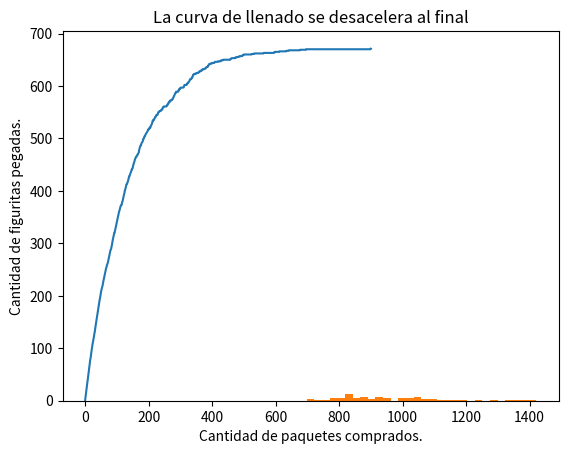

Source code (Python):
# -*- coding: utf-8 -*-
"""
Created on Tue Sep  7 14:29:55 2021

[redacted]
"""

import numpy as np
import random
import matplotlib.pyplot as plt

def crear_album(figus_total):
    espacios_vacios = np.zeros(figus_total+1)    
    return espacios_vacios

def album_incompleto(A):
    completitud = 0. in A
    return completitud    #devuelve True si hay un cero

def comprar_figu(figus_total):
    figurita = random.randint(0, figus_total)
    return figurita

def cuantas_figus(figus_total):
    album = crear_album(figus_total)    
    cantidad = 0
    while album_incompleto(album):
        figurita = comprar_figu(figus_total)
        album[figurita] += 1.
        cantidad += 1
    return cantidad

def experimetno_figus(n_repeticiones,figus_total):
    
    lista_cant = []
    while n_repeticiones >= 0:
        cantidad = cuantas_figus(figus_total)
        lista_cant.append(cantidad)
        n_repeticiones -= 1
                                                #tratar de hacerlo por comprension de listas
    lista_figus = np.array(lista_cant)
    return np.mean(lista_figus)

def comprar_paquete(figus_total, figus_paquete):
    paquete = []
    for i in range(figus_paquete):
        paquete.append(random.randint(0,figus_total))        
    figus_paquete = np.array(paquete)
    return paquete

def cuantos_paquetes(figus_total, figus_paquete):
    album = crear_album(figus_total)
    cantidad = 0
    while album_incompleto(album):
        for figu in range(figus_paquete):
            album[random.randint(0,figus_total)] = 1
        cantidad += 1
    return cantidad

def paquetes_promedio(n_repeticiones, figus_total, figus_paquete):
    lista_cant = []
    while n_repeticiones >= 0:
        cantidad = cuantos_paquetes(figus_total, figus_paquete)
        lista_cant.append(cantidad)
        n_repeticiones -= 1
                                                #tratar de hacerlo por comprension de listas
    lista_figus = np.array(lista_cant)
    return np.mean(lista_figus)

def n_paquetes_hasta_llenar(n_repeticiones, figus_total, figus_paquete):
    lista_cant = []
    while n_repeticiones >= 0:
        cantidad = cuantos_paquetes(figus_total, figus_paquete)
        lista_cant.append(cantidad)
        n_repeticiones -= 1
                                                #tratar de hacerlo por comprension de listas
    lista_figus = np.array(lista_cant)
    return lista_figus

def calcular_historia_figus_pegadas(figus_total, figus_paquete):
    album = crear_album(figus_total)
    historia_figus_pegadas = [0]
    while album_incompleto(album):
        paquete = comprar_paquete(figus_total, figus_paquete)
        while paquete:
            album[paquete.pop()] = 1
        figus_pegadas = (album>0).sum()
        historia_figus_pegadas.append(figus_pegadas)        
    return historia_figus_pegadas

def proba_especifica(n_paquetes):
    cantidad_especifica = (n_paquetes <= 850).sum()
    return cantidad_especifica
    
if __name__ == '__main__':
    figus_total = 670
    figus_paquete = 5
    n_repeticiones = 100
    '''
    espacios_vacios = crear_album(figus_total)
    completitud = album_incompleto(espacios_vacios)
    figurita = comprar_figu(figus_total)
    cantidad = cuantas_figus(figus_total)
    promedio = figus_promedio(100, figus_total)
    '''
    #paquete = comprar_paquete(figus_total, figus_paquete)
    #cantidad_paquetes = cuantos_paquetes(figus_total, figus_paquete)
    #promedio = paquetes_promedio(n_repeticiones, figus_total, figus_paquete)
    plt.plot(calcular_historia_figus_pegadas(figus_total, figus_paquete))
    plt.xlabel("Cantidad de paquetes comprados.")
    plt.ylabel("Cantidad de figuritas pegadas.")
    plt.title("La curva de llenado se desacelera al final")
    plt.show()
    n_paquetes = n_paquetes_hasta_llenar(n_repeticiones, figus_total, figus_paquete)
    proba = proba_especifica(n_paquetes)/n_repeticiones
    
    plt.hist(n_paquetes, bins = 30)
    
  